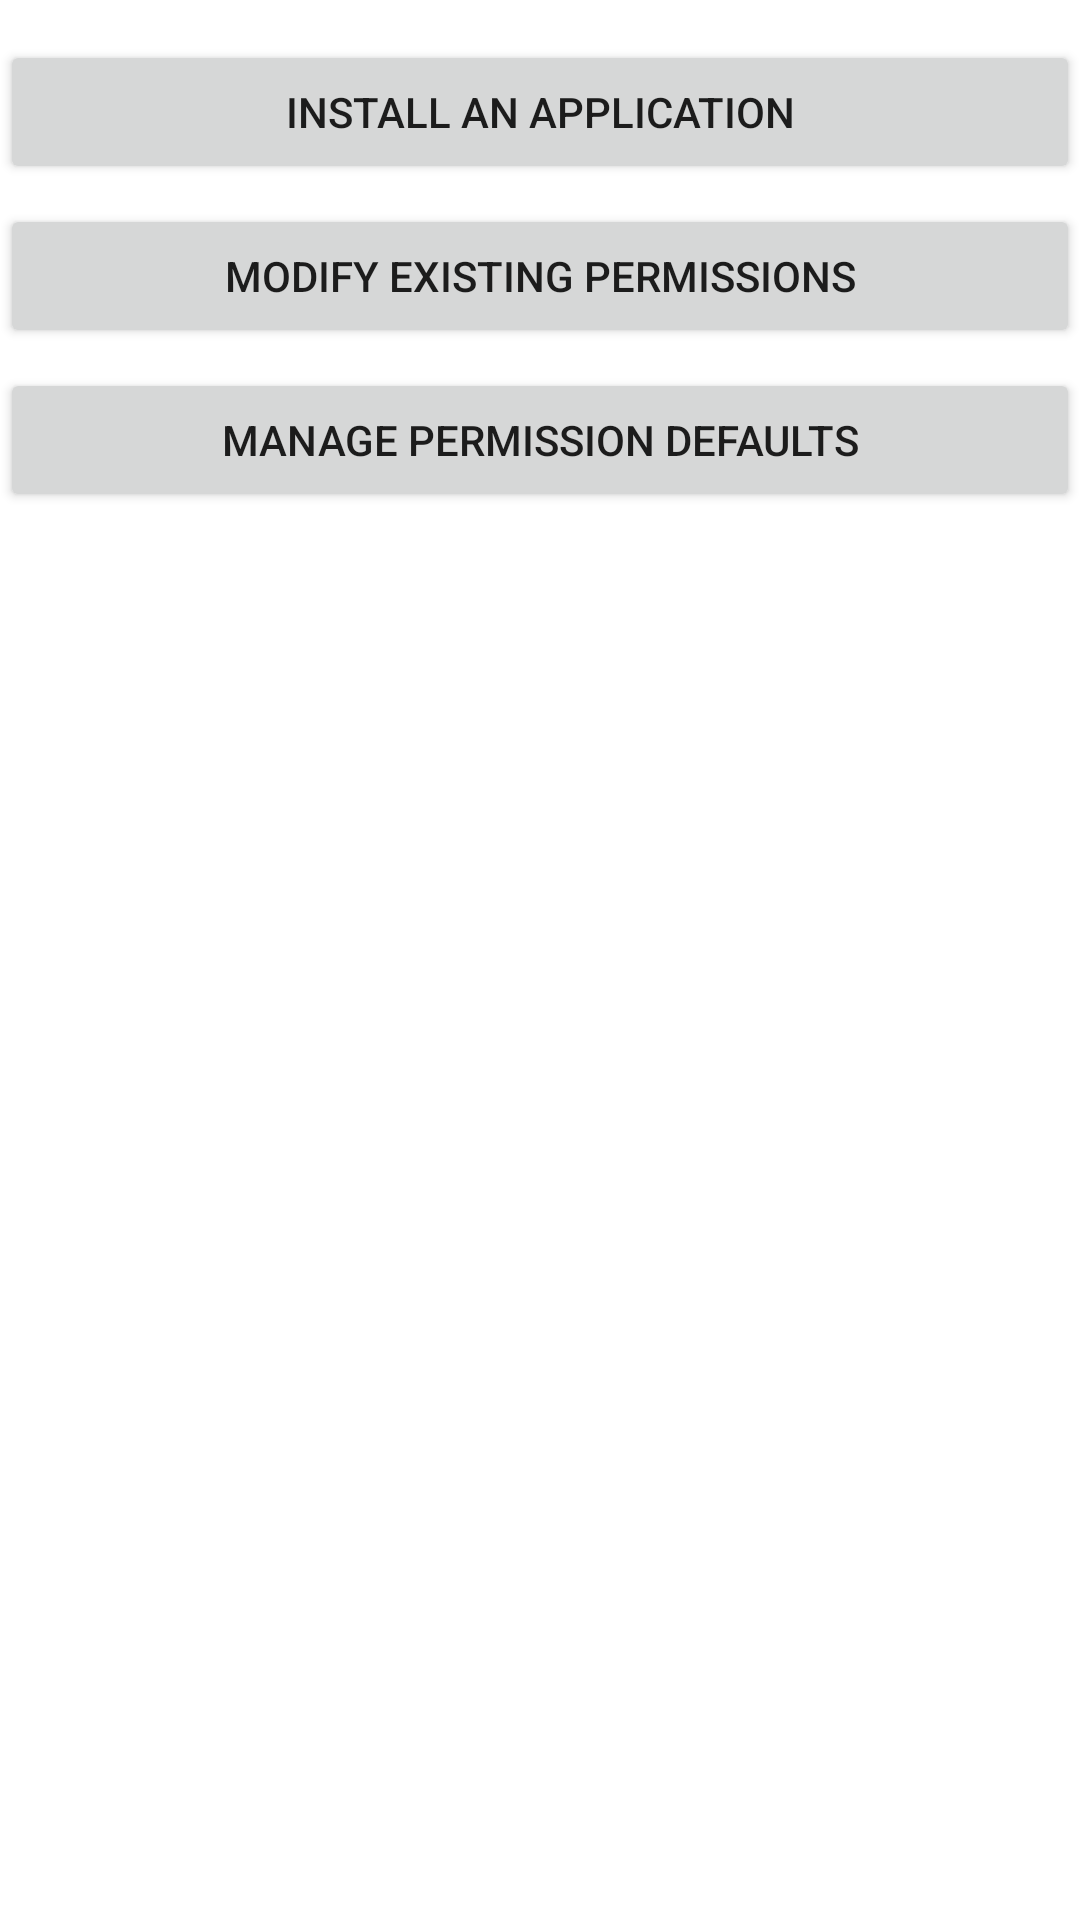

Here is an Android app screen rendered from its layout file. Give the layout XML and the strings, colors and styles it references.
<!-- AndroidManifest.xml: fallback theme Theme.MaterialComponents.DayNight.NoActionBar -->
<!-- res/layout/main_menu.xml -->
<?xml version="1.0" encoding="utf-8"?>

<LinearLayout xmlns:android="http://schemas.android.com/apk/res/android"
    android:layout_width="fill_parent"
    android:layout_height="fill_parent"
    android:orientation="vertical"
    android:layout_gravity="center_vertical" >

    <Button
        android:id="@+id/install"
        android:layout_width="match_parent"
        android:layout_height="wrap_content"
        android:text="Install An Application"
        android:layout_marginTop="40px" />
    <Button
        android:id="@+id/modify"
        android:layout_width="match_parent"
        android:layout_height="wrap_content"
        android:text="Modify Existing Permissions"
		android:layout_marginTop="20px" />
    <Button
        android:id="@+id/defaults"
        android:layout_width="match_parent"
        android:layout_height="wrap_content"
        android:text="Manage Permission Defaults"
        android:layout_marginTop="20px" />

</LinearLayout>
<!-- resources referenced by this layout -->
<resources>

</resources>
